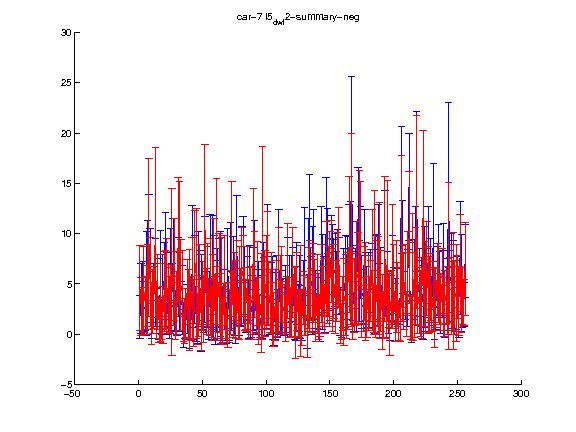

The table this chart was drawn from, first rows:
1.000000, 2.000000, 3.000000, 4.000000, 5.000000, 6.000000, 7.000000, 8.000000, 9.000000, 10.000000, 11.000000, 12.000000, 13.000000, 14.000000, 15.000000, 16.000000, 17.000000, 18.000000, 19.000000, 20.000000, 21.000000, 22.000000, 23.000000, 24.000000
4.6, 2.742, 2.309, 4.475, 3.25, 3.679, 4.477, 9.609, 5.178, 2.053, 3.239, 3.649, 10.11, 2.131, 4.205, 1.412, 3.166, 1.361, 1.897, 4.229, 4.433, 4.806, 3.769, 2.947
4.27, 2.889, 2.342, 4.255, 2.463, 3.172, 4.456, 7.869, 4.413, 3.075, 3.2, 3.11, 8.425, 2.564, 3.729, 2.238, 3.839, 1.843, 2.85, 3.993, 3.886, 4.68, 3.144, 2.749
